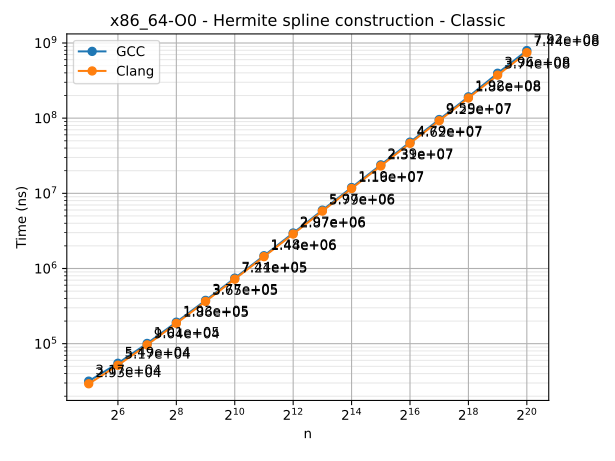

Data behind this chart, as committed beside it:
n	series	time
32	GCC	31737
64	GCC	54869
128	GCC	100728
256	GCC	193126
512	GCC	376774
1024	GCC	743847
2048	GCC	1477592
4096	GCC	2966504
8192	GCC	5972406
16384	GCC	11943566
32768	GCC	23910163
65536	GCC	47942636
131072	GCC	95859324
262144	GCC	192173519
524288	GCC	395579137
1048576	GCC	792364596
32	Clang	29276
64	Clang	51652
128	Clang	96392
256	Clang	186082
512	Clang	364892
1024	Clang	721470
2048	Clang	1437445
4096	Clang	2873430
8192	Clang	5794777
16384	Clang	11576572
32768	Clang	23141371
65536	Clang	46239487
131072	Clang	92504743
262144	Clang	185505663
524288	Clang	373620310
1048576	Clang	744212607
